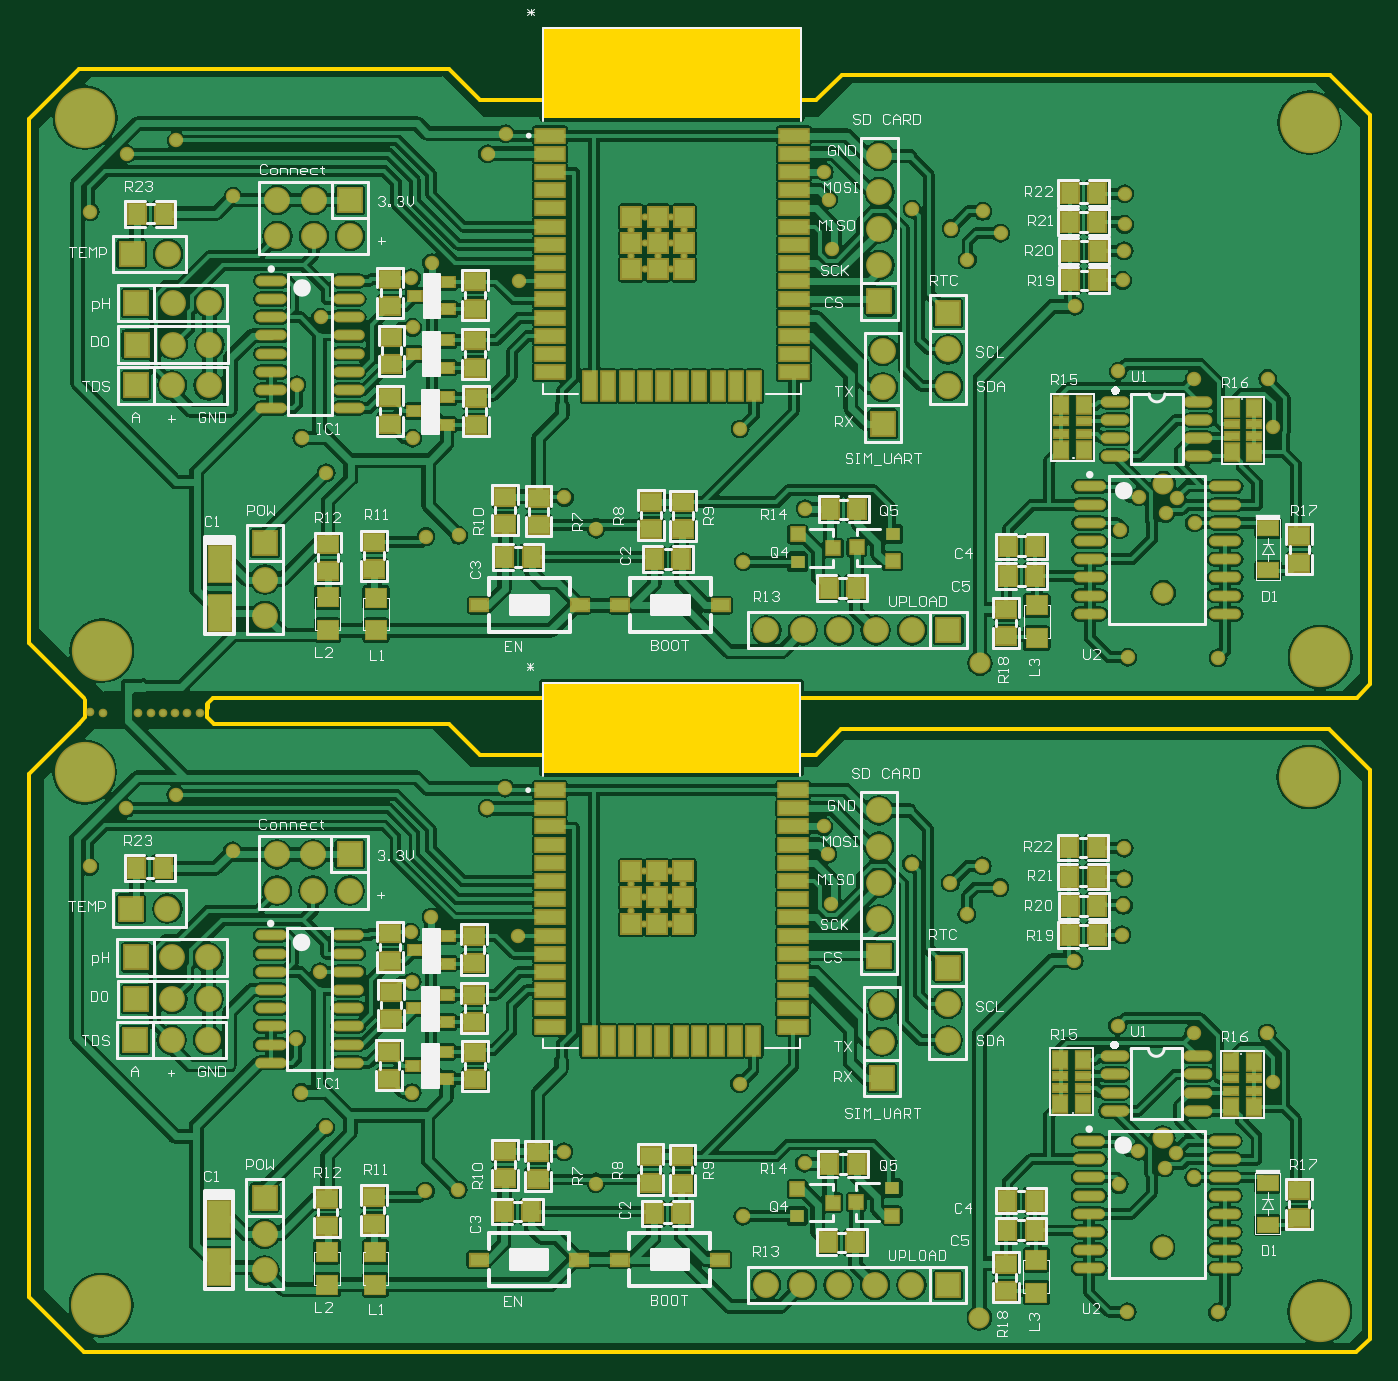
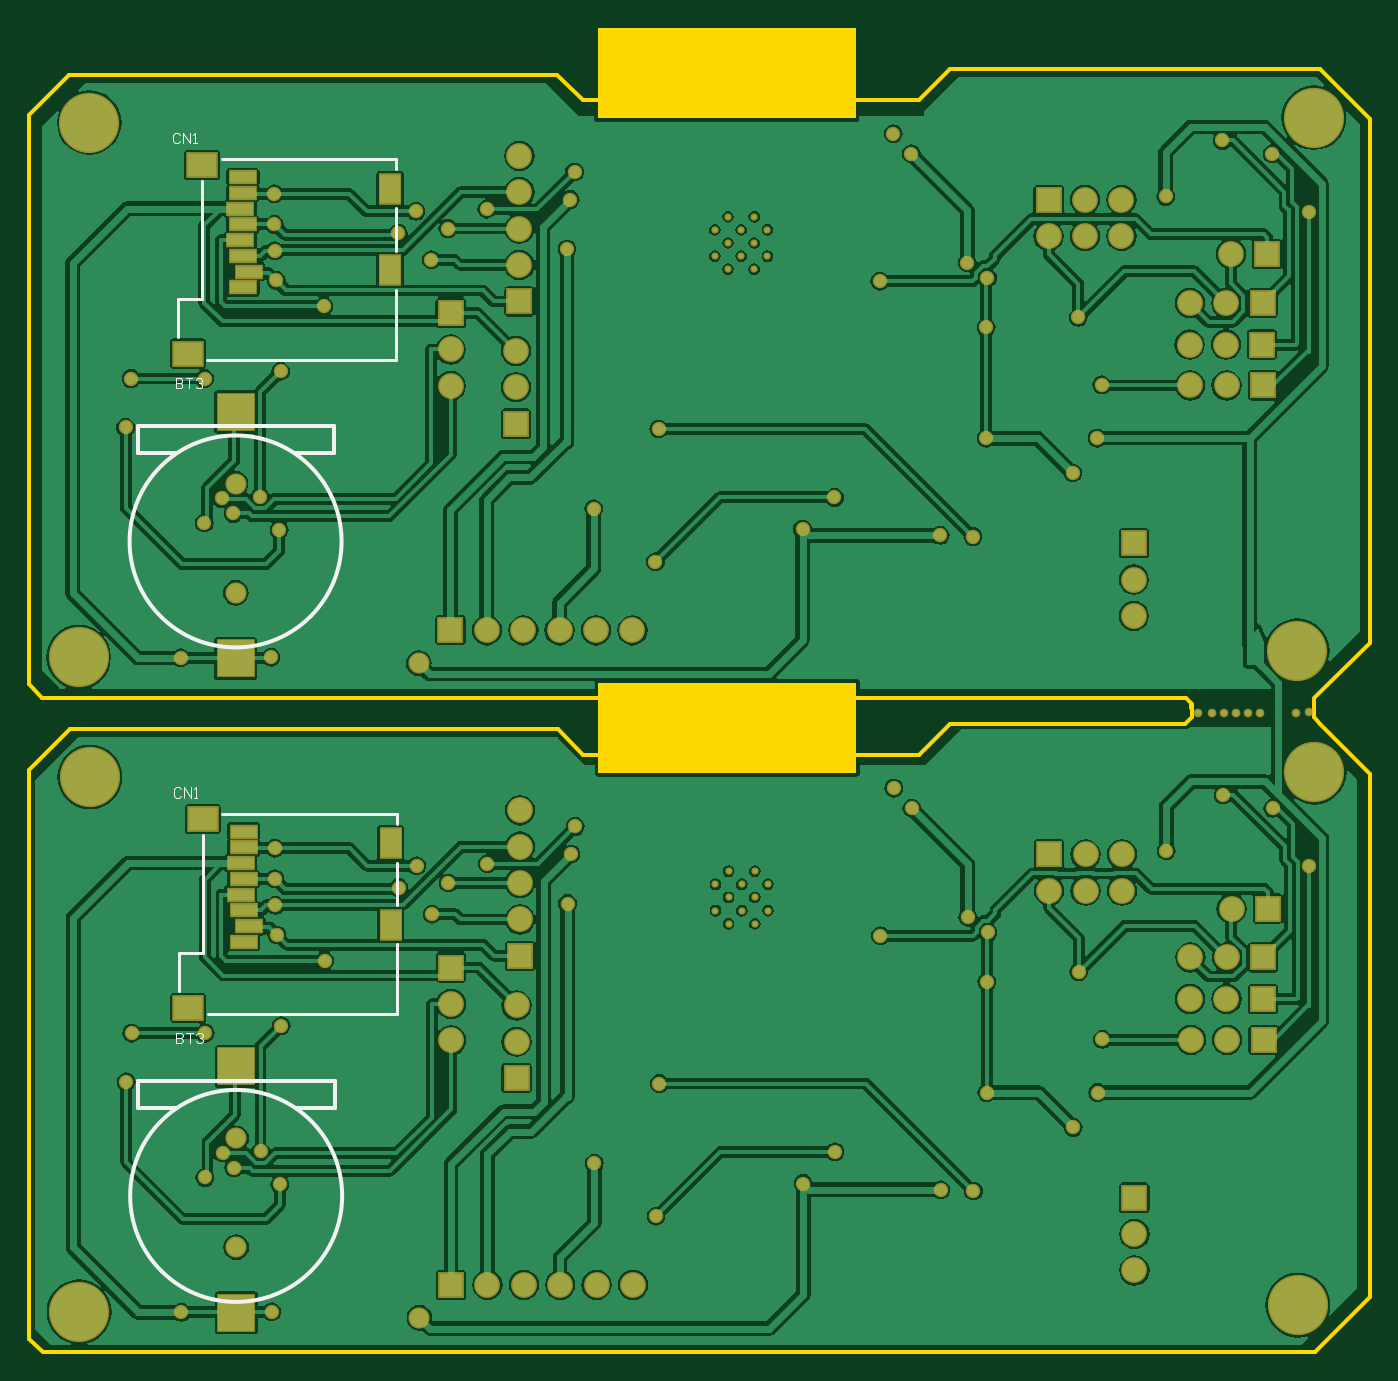
Circuit board: 10 layer files. Board 93.6 x 92.4 mm.
- bottom_copper: PCB1.GBL (112704 bytes)
- bottom_silk: PCB1.GBO (2519 bytes)
- paste: PCB1.GBP (997 bytes)
- bottom_mask: PCB1.GBS (5891 bytes)
- outline: PCB1.GKO (1368 bytes)
- outline: PCB1.GM1 (271 bytes)
- top_copper: PCB1.GTL (219067 bytes)
- top_silk: PCB1.GTO (58535 bytes)
- paste: PCB1.GTP (7786 bytes)
- top_mask: PCB1.GTS (12704 bytes)

=== bottom_copper: PCB1.GBL (112704 bytes, source omitted) ===
=== bottom_silk: PCB1.GBO ===
G04*
G04 #@! TF.GenerationSoftware,Altium Limited,Altium Designer,21.2.1 (34)*
G04*
G04 Layer_Color=32896*
%FSTAX24Y24*%
%MOIN*%
G70*
G04*
G04 #@! TF.SameCoordinates,4836809B-9F31-4557-A587-2B421E0CA4AD*
G04*
G04*
G04 #@! TF.FilePolarity,Positive*
G04*
G01*
G75*
%ADD12C,0.0079*%
%ADD13C,0.0100*%
%ADD16C,0.0039*%
D12*
X045047Y058008D02*
X045697D01*
X045047D02*
Y06126D01*
X045697Y056968D02*
Y058008D01*
X039713Y061563D02*
Y061843D01*
Y059327D02*
Y060492D01*
Y056339D02*
Y058256D01*
Y056339D02*
X044902D01*
X039713Y061843D02*
X044512D01*
X039697Y043862D02*
X044496D01*
X039697Y038358D02*
X044886D01*
X039697D02*
Y040276D01*
Y041346D02*
Y042512D01*
Y043583D02*
Y043862D01*
X045681Y038988D02*
Y040028D01*
X045031D02*
Y04328D01*
Y040028D02*
X045681D01*
D13*
X044126Y048433D02*
G03*
X044111Y048433I000002J002912D01*
G01*
X04411Y030453D02*
G03*
X044095Y030453I000002J002912D01*
G01*
X041422Y05451D02*
X046816D01*
Y053772D02*
Y05451D01*
X041422Y053772D02*
X042475D01*
X041422D02*
Y05451D01*
X045763Y053772D02*
X046816D01*
X045747Y035792D02*
X0468D01*
X041406D02*
Y03653D01*
Y035792D02*
X042459D01*
X0468D02*
Y03653D01*
X041406D02*
X0468D01*
D16*
X045771Y055825D02*
Y05555D01*
X045634D01*
X045588Y055595D01*
Y055641D01*
X045634Y055687D01*
X045771D01*
X045634D01*
X045588Y055733D01*
Y055779D01*
X045634Y055825D01*
X045771D01*
X045496D02*
X045312D01*
X045404D01*
Y05555D01*
X04522Y055779D02*
X045175Y055825D01*
X045083D01*
X045037Y055779D01*
Y055733D01*
X045083Y055687D01*
X045129D01*
X045083D01*
X045037Y055641D01*
Y055595D01*
X045083Y05555D01*
X045175D01*
X04522Y055595D01*
X045652Y06252D02*
X045698Y062566D01*
X04579D01*
X045836Y06252D01*
Y062336D01*
X04579Y06229D01*
X045698D01*
X045652Y062336D01*
X04556Y06229D02*
Y062566D01*
X045377Y06229D01*
Y062566D01*
X045285Y06229D02*
X045193D01*
X045239D01*
Y062566D01*
X045285Y06252D01*
X045636Y04454D02*
X045682Y044585D01*
X045774D01*
X04582Y04454D01*
Y044356D01*
X045774Y04431D01*
X045682D01*
X045636Y044356D01*
X045545Y04431D02*
Y044585D01*
X045361Y04431D01*
Y044585D01*
X045269Y04431D02*
X045177D01*
X045223D01*
Y044585D01*
X045269Y04454D01*
X045756Y037845D02*
Y037569D01*
X045618D01*
X045572Y037615D01*
Y037661D01*
X045618Y037707D01*
X045756D01*
X045618D01*
X045572Y037753D01*
Y037799D01*
X045618Y037845D01*
X045756D01*
X04548D02*
X045297D01*
X045388D01*
Y037569D01*
X045205Y037799D02*
X045159Y037845D01*
X045067D01*
X045021Y037799D01*
Y037753D01*
X045067Y037707D01*
X045113D01*
X045067D01*
X045021Y037661D01*
Y037615D01*
X045067Y037569D01*
X045159D01*
X045205Y037615D01*
M02*

=== paste: PCB1.GBP ===
G04*
G04 #@! TF.GenerationSoftware,Altium Limited,Altium Designer,21.2.1 (34)*
G04*
G04 Layer_Color=128*
%FSTAX24Y24*%
%MOIN*%
G70*
G04*
G04 #@! TF.SameCoordinates,4836809B-9F31-4557-A587-2B421E0CA4AD*
G04*
G04*
G04 #@! TF.FilePolarity,Positive*
G04*
G01*
G75*
%ADD70R,0.0984X0.0984*%
%ADD71R,0.0551X0.0787*%
%ADD72R,0.0787X0.0630*%
%ADD73R,0.0709X0.0315*%
D70*
X044126Y054904D02*
D03*
Y048132D02*
D03*
X04411Y030152D02*
D03*
Y036924D02*
D03*
D71*
X039882Y061035D02*
D03*
Y058791D02*
D03*
X039866Y040811D02*
D03*
Y043055D02*
D03*
D72*
X045441Y056508D02*
D03*
X045047Y061693D02*
D03*
X045031Y043713D02*
D03*
X045425Y038528D02*
D03*
D73*
X043925Y059189D02*
D03*
X043768Y058756D02*
D03*
X044004Y059622D02*
D03*
X043925Y060055D02*
D03*
X044004Y060488D02*
D03*
X043925Y060921D02*
D03*
Y061354D02*
D03*
Y058323D02*
D03*
X043909Y040343D02*
D03*
Y043374D02*
D03*
Y042941D02*
D03*
X043988Y042508D02*
D03*
X043909Y042075D02*
D03*
X043988Y041642D02*
D03*
X043752Y040776D02*
D03*
X043909Y041209D02*
D03*
M02*

=== bottom_mask: PCB1.GBS ===
G04*
G04 #@! TF.GenerationSoftware,Altium Limited,Altium Designer,21.2.1 (34)*
G04*
G04 Layer_Color=16711935*
%FSTAX24Y24*%
%MOIN*%
G70*
G04*
G04 #@! TF.SameCoordinates,4836809B-9F31-4557-A587-2B421E0CA4AD*
G04*
G04*
G04 #@! TF.FilePolarity,Negative*
G04*
G01*
G75*
%ADD52R,0.0710X0.0710*%
%ADD53C,0.0710*%
%ADD54C,0.0198*%
%ADD55R,0.0710X0.0710*%
%ADD56C,0.0237*%
%ADD57C,0.1655*%
%ADD58C,0.0395*%
%ADD59C,0.0580*%
%ADD74R,0.1064X0.1064*%
%ADD75R,0.0631X0.0867*%
%ADD76R,0.0867X0.0710*%
%ADD77R,0.0789X0.0395*%
D52*
X019437Y033317D02*
D03*
X019453Y051298D02*
D03*
X03822Y057618D02*
D03*
X03633Y057939D02*
D03*
X036425Y054581D02*
D03*
X038205Y039638D02*
D03*
X036315Y039959D02*
D03*
X036409Y036601D02*
D03*
D53*
X019437Y032317D02*
D03*
Y031317D02*
D03*
X021791Y059731D02*
D03*
X020791D02*
D03*
X019791D02*
D03*
X020791Y060731D02*
D03*
X019791D02*
D03*
X017921Y056754D02*
D03*
X016921D02*
D03*
X017913Y057896D02*
D03*
X016913D02*
D03*
X019453Y049298D02*
D03*
Y050298D02*
D03*
X03822Y055618D02*
D03*
Y056618D02*
D03*
X03633Y061939D02*
D03*
Y060939D02*
D03*
Y059939D02*
D03*
Y058939D02*
D03*
X036425Y056581D02*
D03*
Y055581D02*
D03*
X017901Y055632D02*
D03*
X016901D02*
D03*
X016783Y059239D02*
D03*
X037224Y048904D02*
D03*
X036224D02*
D03*
X035224D02*
D03*
X034224D02*
D03*
X033224D02*
D03*
X021775Y04175D02*
D03*
X020775D02*
D03*
X019775D02*
D03*
X020775Y04275D02*
D03*
X019775D02*
D03*
X017905Y038774D02*
D03*
X016905D02*
D03*
X017897Y039916D02*
D03*
X016897D02*
D03*
X038205Y037638D02*
D03*
Y038638D02*
D03*
X036315Y043959D02*
D03*
Y042959D02*
D03*
Y041959D02*
D03*
Y040959D02*
D03*
X036409Y038601D02*
D03*
Y037601D02*
D03*
X017886Y037652D02*
D03*
X016886D02*
D03*
X016767Y041258D02*
D03*
X037208Y030924D02*
D03*
X036208D02*
D03*
X035208D02*
D03*
X034208D02*
D03*
X033208D02*
D03*
D54*
X0306Y058821D02*
D03*
X029878D02*
D03*
X030962Y059183D02*
D03*
X030239D02*
D03*
X029517D02*
D03*
X0306Y059544D02*
D03*
X029878D02*
D03*
X030962Y059905D02*
D03*
X030239D02*
D03*
X029517D02*
D03*
X0306Y060266D02*
D03*
X029878D02*
D03*
X029862Y042286D02*
D03*
X030585D02*
D03*
X029501Y041925D02*
D03*
X030223D02*
D03*
X030946D02*
D03*
X029862Y041564D02*
D03*
X030585D02*
D03*
X029501Y041202D02*
D03*
X030223D02*
D03*
X030946D02*
D03*
X029862Y040841D02*
D03*
X030585D02*
D03*
D55*
X021791Y060731D02*
D03*
X015921Y056754D02*
D03*
X015913Y057896D02*
D03*
X015901Y055632D02*
D03*
X015783Y059239D02*
D03*
X038224Y048904D02*
D03*
X021775Y04275D02*
D03*
X015905Y038774D02*
D03*
X015897Y039916D02*
D03*
X015886Y037652D02*
D03*
X015768Y041258D02*
D03*
X038208Y030924D02*
D03*
D56*
X014992Y046638D02*
D03*
X014638Y04665D02*
D03*
X015972Y046638D02*
D03*
X016311Y046642D02*
D03*
X016646D02*
D03*
X016976D02*
D03*
X017311Y046634D02*
D03*
X017677Y04663D02*
D03*
D57*
X014949Y030366D02*
D03*
X04813Y044874D02*
D03*
X048425Y030181D02*
D03*
X014492Y045008D02*
D03*
X014965Y048346D02*
D03*
X014508Y062988D02*
D03*
X048441Y048161D02*
D03*
X048146Y062854D02*
D03*
D58*
X020315Y037665D02*
D03*
X020963Y039522D02*
D03*
X041685Y039827D02*
D03*
X03828Y041961D02*
D03*
X039157Y042433D02*
D03*
X039644Y041837D02*
D03*
X038732Y041102D02*
D03*
X037213Y042492D02*
D03*
X035008Y041398D02*
D03*
X042992Y040536D02*
D03*
X043051Y042917D02*
D03*
X043035Y041346D02*
D03*
X043047Y042075D02*
D03*
X044177Y034134D02*
D03*
X043441Y03459D02*
D03*
X042913Y033681D02*
D03*
X044484Y034547D02*
D03*
X042874Y038039D02*
D03*
X04698Y037839D02*
D03*
X044963D02*
D03*
X04497Y033872D02*
D03*
X047134Y036496D02*
D03*
X043138Y030181D02*
D03*
X045618Y030165D02*
D03*
X026411Y040514D02*
D03*
X034272Y034264D02*
D03*
X034917Y042756D02*
D03*
X034801Y043514D02*
D03*
X023457Y040606D02*
D03*
X023492Y039244D02*
D03*
Y036201D02*
D03*
X024012Y041024D02*
D03*
X025549Y044014D02*
D03*
X021114Y035248D02*
D03*
X032579Y032807D02*
D03*
X027661Y034575D02*
D03*
X026043Y044567D02*
D03*
X023858Y0335D02*
D03*
X032488Y036453D02*
D03*
X024756Y033531D02*
D03*
X028535Y033705D02*
D03*
X018559Y042843D02*
D03*
X020445Y036205D02*
D03*
X017Y044382D02*
D03*
X01563Y044012D02*
D03*
X014634Y042417D02*
D03*
X017016Y062362D02*
D03*
X020461Y054185D02*
D03*
X023508Y054181D02*
D03*
X026059Y062547D02*
D03*
X032504Y054433D02*
D03*
X034933Y060736D02*
D03*
X034817Y061494D02*
D03*
X038748Y059083D02*
D03*
X039659Y059817D02*
D03*
X04289Y05602D02*
D03*
X043008Y058516D02*
D03*
X046996Y055819D02*
D03*
X01465Y060398D02*
D03*
X015646Y061992D02*
D03*
X020331Y055646D02*
D03*
X02113Y053228D02*
D03*
X023472Y058587D02*
D03*
X023508Y057224D02*
D03*
X027677Y052555D02*
D03*
X028551Y051685D02*
D03*
X032594Y050787D02*
D03*
X037228Y060472D02*
D03*
X042929Y051661D02*
D03*
X043457Y052571D02*
D03*
X0445Y052528D02*
D03*
X018575Y060823D02*
D03*
X020978Y057502D02*
D03*
X024028Y059004D02*
D03*
X026427Y058494D02*
D03*
X035024Y059378D02*
D03*
X038295Y059941D02*
D03*
X043154Y048161D02*
D03*
X044193Y052114D02*
D03*
X044986Y051852D02*
D03*
X044978Y055819D02*
D03*
X043051Y059327D02*
D03*
X043063Y060055D02*
D03*
X043067Y060898D02*
D03*
X045634Y048146D02*
D03*
X04715Y054476D02*
D03*
X023874Y05148D02*
D03*
X024772Y051512D02*
D03*
X025565Y061994D02*
D03*
X034287Y052244D02*
D03*
X041701Y057807D02*
D03*
X039173Y060413D02*
D03*
D59*
X044128Y052927D02*
D03*
X044126Y049933D02*
D03*
X04411Y031953D02*
D03*
X044112Y034947D02*
D03*
X039079Y03002D02*
D03*
X039094Y048D02*
D03*
D74*
X044126Y054904D02*
D03*
Y048132D02*
D03*
X04411Y030152D02*
D03*
Y036924D02*
D03*
D75*
X039882Y061035D02*
D03*
Y058791D02*
D03*
X039866Y040811D02*
D03*
Y043055D02*
D03*
D76*
X045441Y056508D02*
D03*
X045047Y061693D02*
D03*
X045031Y043713D02*
D03*
X045425Y038528D02*
D03*
D77*
X043925Y059189D02*
D03*
X043768Y058756D02*
D03*
X044004Y059622D02*
D03*
X043925Y060055D02*
D03*
X044004Y060488D02*
D03*
X043925Y060921D02*
D03*
Y061354D02*
D03*
Y058323D02*
D03*
X043909Y040343D02*
D03*
Y043374D02*
D03*
Y042941D02*
D03*
X043988Y042508D02*
D03*
X043909Y042075D02*
D03*
X043988Y041642D02*
D03*
X043752Y040776D02*
D03*
X043909Y041209D02*
D03*
M02*

=== outline: PCB1.GKO ===
G04*
G04 #@! TF.GenerationSoftware,Altium Limited,Altium Designer,21.2.1 (34)*
G04*
G04 Layer_Color=16711935*
%FSTAX24Y24*%
%MOIN*%
G70*
G04*
G04 #@! TF.SameCoordinates,4836809B-9F31-4557-A587-2B421E0CA4AD*
G04*
G04*
G04 #@! TF.FilePolarity,Positive*
G04*
G01*
G75*
%ADD13C,0.0100*%
G36*
X03416Y044985D02*
X027074D01*
Y047465D01*
X03416D01*
Y044985D01*
D02*
G37*
G36*
X034176Y062965D02*
X02709D01*
Y065445D01*
X034176D01*
Y062965D01*
D02*
G37*
D13*
X012953Y044957D02*
X014331Y046335D01*
X012953Y030587D02*
Y044957D01*
X012968Y048567D02*
X014488Y047047D01*
X012968Y048567D02*
Y062937D01*
X014508Y046512D02*
Y047D01*
X017854Y046524D02*
Y04687D01*
Y046524D02*
X018043Y046335D01*
X024492D01*
X014331D02*
X014508Y046512D01*
X012953Y030587D02*
X014472Y029067D01*
X049421D01*
X049795Y029441D01*
Y045079D01*
X048689Y046185D02*
X049795Y045079D01*
X03528Y046185D02*
X048689D01*
X034575Y04548D02*
X03528Y046185D01*
X025346Y04548D02*
X034575D01*
X024492Y046335D02*
X025346Y04548D01*
X049811Y047421D02*
Y063059D01*
X049437Y047047D02*
X049811Y047421D01*
X024508Y064315D02*
X025362Y063461D01*
X034591D02*
X035295Y064165D01*
X048705D02*
X049811Y063059D01*
X018059Y064315D02*
X024508D01*
X012968Y062937D02*
X014346Y064315D01*
X025362Y063461D02*
X034591D01*
X035295Y064165D02*
X048705D01*
X014346Y064315D02*
X018059D01*
X017878Y046768D02*
Y046906D01*
X01802Y047047D01*
X049437D01*
M02*

=== outline: PCB1.GM1 ===
G04*
G04 #@! TF.GenerationSoftware,Altium Limited,Altium Designer,21.2.1 (34)*
G04*
G04 Layer_Color=16711935*
%FSTAX24Y24*%
%MOIN*%
G70*
G04*
G04 #@! TF.SameCoordinates,4836809B-9F31-4557-A587-2B421E0CA4AD*
G04*
G04*
G04 #@! TF.FilePolarity,Positive*
G04*
G01*
G75*
M02*

=== top_copper: PCB1.GTL (219067 bytes, source omitted) ===
=== top_silk: PCB1.GTO (58535 bytes, source omitted) ===
=== paste: PCB1.GTP (7786 bytes, source omitted) ===
=== top_mask: PCB1.GTS (12704 bytes, source omitted) ===
